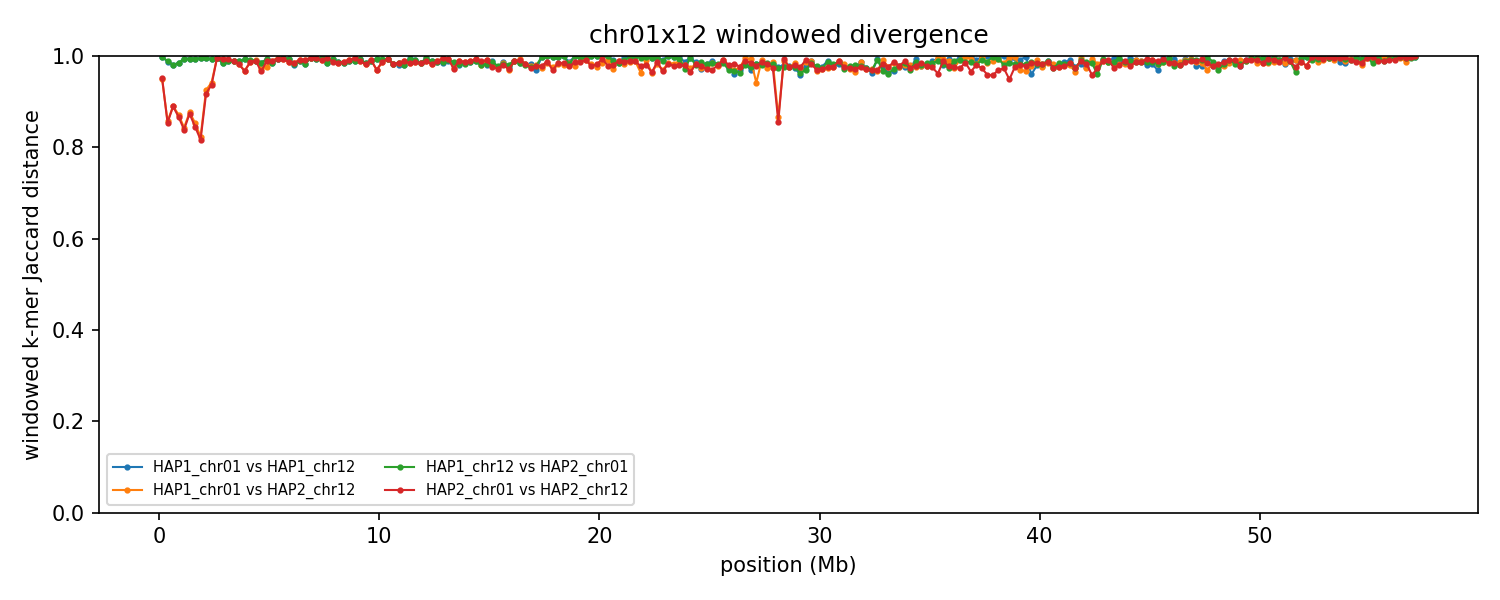

The data file committed next to this chart (first rows):
group	win_start	win_end	unit_a	unit_b	hap_a	hap_b	chrom_a	chrom_b	kmers_a	kmers_b	shared	union	jaccard_distance
chr01x12	1	250000	HAP1_chr01	HAP1_chr12	HAP1	HAP1	1	12	47036	221097	411	267722	0.9985
chr01x12	1	250000	HAP1_chr01	HAP2_chr12	HAP1	HAP2	1	12	47036	91420	6527	131929	0.9505
chr01x12	1	250000	HAP1_chr12	HAP2_chr01	HAP1	HAP2	12	1	221097	53420	429	274088	0.9984
chr01x12	1	250000	HAP2_chr01	HAP2_chr12	HAP2	HAP2	1	12	53420	91420	6579	138261	0.9524
chr01x12	250001	500000	HAP1_chr01	HAP1_chr12	HAP1	HAP1	1	12	207287	215679	5176	417790	0.9876
chr01x12	250001	500000	HAP1_chr01	HAP2_chr12	HAP1	HAP2	1	12	207287	192018	50007	349298	0.8568
chr01x12	250001	500000	HAP1_chr12	HAP2_chr01	HAP1	HAP2	12	1	215679	198134	4650	409163	0.9886
chr01x12	250001	500000	HAP2_chr01	HAP2_chr12	HAP2	HAP2	1	12	198134	192018	49751	340401	0.8538
chr01x12	500001	750000	HAP1_chr01	HAP1_chr12	HAP1	HAP1	1	12	218941	192869	7740	404070	0.9808
chr01x12	500001	750000	HAP1_chr01	HAP2_chr12	HAP1	HAP2	1	12	218941	223352	43791	398502	0.8901
chr01x12	500001	750000	HAP1_chr12	HAP2_chr01	HAP1	HAP2	12	1	192869	216025	7689	401205	0.9808
chr01x12	500001	750000	HAP2_chr01	HAP2_chr12	HAP2	HAP2	1	12	216025	223352	43754	395623	0.8894
chr01x12	750001	1000000	HAP1_chr01	HAP1_chr12	HAP1	HAP1	1	12	199077	156808	5391	350494	0.9846
chr01x12	750001	1000000	HAP1_chr01	HAP2_chr12	HAP1	HAP2	1	12	199077	194143	44727	348493	0.8717
chr01x12	750001	1000000	HAP1_chr12	HAP2_chr01	HAP1	HAP2	12	1	156808	198753	5412	350149	0.9845
chr01x12	750001	1000000	HAP2_chr01	HAP2_chr12	HAP2	HAP2	1	12	198753	194143	46170	346726	0.8668
chr01x12	1000001	1250000	HAP1_chr01	HAP1_chr12	HAP1	HAP1	1	12	241056	172234	2358	410932	0.9943
chr01x12	1000001	1250000	HAP1_chr01	HAP2_chr12	HAP1	HAP2	1	12	241056	238521	64984	414593	0.8433
chr01x12	1000001	1250000	HAP1_chr12	HAP2_chr01	HAP1	HAP2	12	1	172234	241242	2321	411155	0.9944
chr01x12	1000001	1250000	HAP2_chr01	HAP2_chr12	HAP2	HAP2	1	12	241242	238521	66609	413154	0.8388
chr01x12	1250001	1500000	HAP1_chr01	HAP1_chr12	HAP1	HAP1	1	12	235163	242004	2741	474426	0.9942
chr01x12	1250001	1500000	HAP1_chr01	HAP2_chr12	HAP1	HAP2	1	12	235163	242418	52519	425062	0.8764
chr01x12	1250001	1500000	HAP1_chr12	HAP2_chr01	HAP1	HAP2	12	1	242004	234459	2747	473716	0.9942
chr01x12	1250001	1500000	HAP2_chr01	HAP2_chr12	HAP2	HAP2	1	12	234459	242418	53559	423318	0.8735
chr01x12	1500001	1750000	HAP1_chr01	HAP1_chr12	HAP1	HAP1	1	12	211307	231880	3162	440025	0.9928
chr01x12	1500001	1750000	HAP1_chr01	HAP2_chr12	HAP1	HAP2	1	12	211307	232879	56720	387466	0.8536
chr01x12	1500001	1750000	HAP1_chr12	HAP2_chr01	HAP1	HAP2	12	1	231880	211297	3152	440025	0.9928
chr01x12	1500001	1750000	HAP2_chr01	HAP2_chr12	HAP2	HAP2	1	12	211297	232879	59587	384589	0.8451
chr01x12	1750001	2000000	HAP1_chr01	HAP1_chr12	HAP1	HAP1	1	12	245169	238829	2143	481855	0.9956
chr01x12	1750001	2000000	HAP1_chr01	HAP2_chr12	HAP1	HAP2	1	12	245169	232342	71888	405623	0.8228
chr01x12	1750001	2000000	HAP1_chr12	HAP2_chr01	HAP1	HAP2	12	1	238829	245045	2159	481715	0.9955
chr01x12	1750001	2000000	HAP2_chr01	HAP2_chr12	HAP2	HAP2	1	12	245045	232342	73941	403446	0.8167
chr01x12	2000001	2250000	HAP1_chr01	HAP1_chr12	HAP1	HAP1	1	12	243301	224440	2463	465278	0.9947
chr01x12	2000001	2250000	HAP1_chr01	HAP2_chr12	HAP1	HAP2	1	12	243301	236023	33274	446050	0.9254
chr01x12	2000001	2250000	HAP1_chr12	HAP2_chr01	HAP1	HAP2	12	1	224440	243396	2427	465409	0.9948
chr01x12	2000001	2250000	HAP2_chr01	HAP2_chr12	HAP2	HAP2	1	12	243396	236023	36415	443004	0.9178
chr01x12	2250001	2500000	HAP1_chr01	HAP1_chr12	HAP1	HAP1	1	12	243866	216519	2989	457396	0.9935
chr01x12	2250001	2500000	HAP1_chr01	HAP2_chr12	HAP1	HAP2	1	12	243866	243140	26752	460254	0.9419
chr01x12	2250001	2500000	HAP1_chr12	HAP2_chr01	HAP1	HAP2	12	1	216519	243941	3025	457435	0.9934
chr01x12	2250001	2500000	HAP2_chr01	HAP2_chr12	HAP2	HAP2	1	12	243941	243140	28914	458167	0.9369
chr01x12	2500001	2750000	HAP1_chr01	HAP1_chr12	HAP1	HAP1	1	12	240098	235999	2174	473923	0.9954
chr01x12	2500001	2750000	HAP1_chr01	HAP2_chr12	HAP1	HAP2	1	12	240098	170952	1425	409625	0.9965
chr01x12	2500001	2750000	HAP1_chr12	HAP2_chr01	HAP1	HAP2	12	1	235999	240151	2167	473983	0.9954
chr01x12	2500001	2750000	HAP2_chr01	HAP2_chr12	HAP2	HAP2	1	12	240151	170952	1457	409646	0.9964
chr01x12	2750001	3000000	HAP1_chr01	HAP1_chr12	HAP1	HAP1	1	12	230698	216537	6882	440353	0.9844
chr01x12	2750001	3000000	HAP1_chr01	HAP2_chr12	HAP1	HAP2	1	12	230698	241556	2610	469644	0.9944
chr01x12	2750001	3000000	HAP1_chr12	HAP2_chr01	HAP1	HAP2	12	1	216537	231846	6700	441683	0.9848
chr01x12	2750001	3000000	HAP2_chr01	HAP2_chr12	HAP2	HAP2	1	12	231846	241556	2936	470466	0.9938
chr01x12	3000001	3250000	HAP1_chr01	HAP1_chr12	HAP1	HAP1	1	12	241337	218299	5021	454615	0.989
chr01x12	3000001	3250000	HAP1_chr01	HAP2_chr12	HAP1	HAP2	1	12	241337	225443	4145	462635	0.991
chr01x12	3000001	3250000	HAP1_chr12	HAP2_chr01	HAP1	HAP2	12	1	218299	240104	5086	453317	0.9888
chr01x12	3000001	3250000	HAP2_chr01	HAP2_chr12	HAP2	HAP2	1	12	240104	225443	3442	462105	0.9926
chr01x12	3250001	3500000	HAP1_chr01	HAP1_chr12	HAP1	HAP1	1	12	230785	233861	5350	459296	0.9884
chr01x12	3250001	3500000	HAP1_chr01	HAP2_chr12	HAP1	HAP2	1	12	230785	237586	4951	463420	0.9893
chr01x12	3250001	3500000	HAP1_chr12	HAP2_chr01	HAP1	HAP2	12	1	233861	229560	5288	458133	0.9885
chr01x12	3250001	3500000	HAP2_chr01	HAP2_chr12	HAP2	HAP2	1	12	229560	237586	4928	462218	0.9893
chr01x12	3500001	3750000	HAP1_chr01	HAP1_chr12	HAP1	HAP1	1	12	222679	229672	4799	447552	0.9893
chr01x12	3500001	3750000	HAP1_chr01	HAP2_chr12	HAP1	HAP2	1	12	222679	231080	7980	445779	0.9821
chr01x12	3500001	3750000	HAP1_chr12	HAP2_chr01	HAP1	HAP2	12	1	229672	222581	4810	447443	0.9892
chr01x12	3500001	3750000	HAP2_chr01	HAP2_chr12	HAP2	HAP2	1	12	222581	231080	7988	445673	0.9821
... 856 more rows
